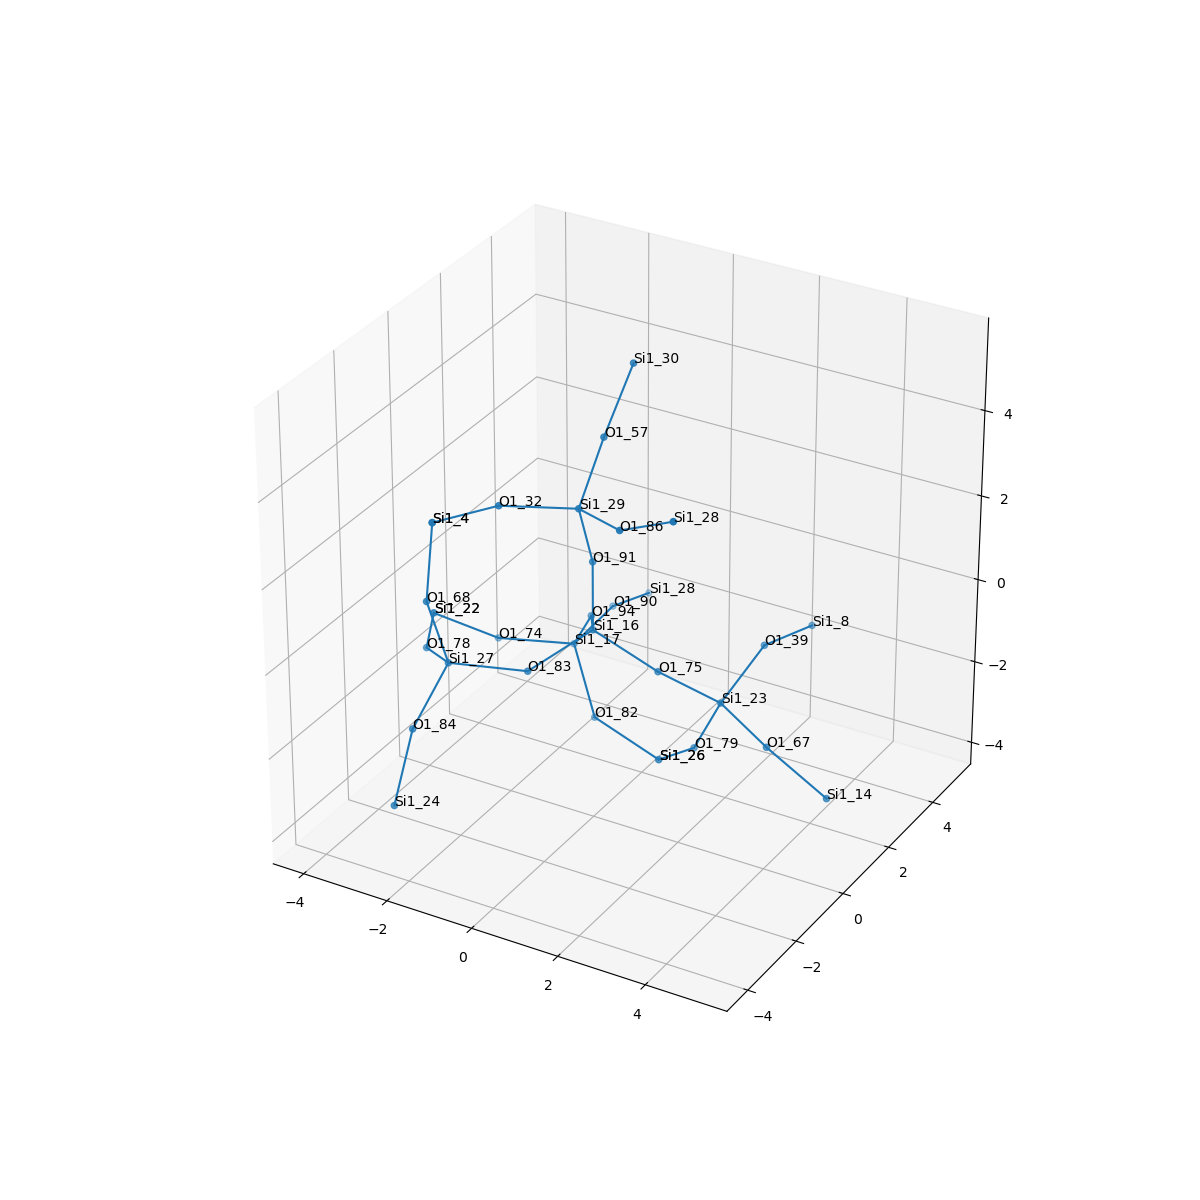

Values plotted in this chart, from the file beside it:
, neighbor_num, isite, atom, x, y, z, front_index
0, 0, 16, Si1, 0.0, 0.0, 0.0, 
1, 1, 94, O1, -0.7936, 1.289, -0.5534, 0.0
2, 1, 75, O1, 1.519, 1.1102230246251565e-16, -0.5444, 0.0
3, 1, 83, O1, -0.7528, -1.325, -0.5271, 0.0
4, 1, 91, O1, 5.551115123125783e-17, -1.6653345369377348e-16, 1.61, 0.0
5, 2, 17, Si1, -1.589, 1.932, -1.8, 1.0
6, 2, 23, Si1, 2.476, 0.8986, -1.479, 2.0
7, 2, 27, Si1, -2.191, -2.036, -0.3893, 3.0
8, 2, 29, Si1, 0.01132, -0.559, 3.122, 4.0
9, 3, 90, O1, -1.584, 3.538, -1.69, 5.0
10, 3, 82, O1, -0.8421, 1.494, -3.16, 5.0
11, 3, 74, O1, -3.11, 1.393, -1.832, 5.0
12, 3, 79, O1, 1.75, 1.104, -2.901, 6.0
13, 3, 67, O1, 3.913, 0.2125, -1.732, 6.0
14, 3, 39, O1, 2.702, 2.321, -0.759, 6.0
15, 3, 78, O1, -3.346, -1.033, -0.89, 7.0
16, 3, 84, O1, -2.219, -3.385, -1.267, 7.0
17, 3, 68, O1, -2.457, -2.385, 1.161, 7.0
18, 3, 57, O1, -0.1233, 0.6738, 4.149, 8.0
19, 3, 86, O1, 1.398, -1.332, 3.39, 8.0
20, 3, 32, O1, -1.237, -1.561, 3.327, 8.0
21, 4, 28, Si1, -1.592, 5.085, -2.144, 9.0
22, 4, 26, Si1, 0.5941, 1.676, -3.865, 10.0
23, 4, 22, Si1, -4.068, 0.4026, -0.996, 11.0
24, 4, 26, Si1, 0.5941, 1.676, -3.865, 12.0
25, 4, 14, Si1, 5.159, 0.4814, -2.722, 13.0
26, 4, 8, Si1, 2.973, 3.89, -1.002, 14.0
27, 4, 22, Si1, -4.068, 0.4026, -0.996, 15.0
28, 4, 24, Si1, -2.197, -4.169, -2.672, 16.0
29, 4, 4, Si1, -2.677, -1.763, 2.63, 17.0
30, 4, 30, Si1, 0.01822, 1.614, 5.448, 18.0
31, 4, 28, Si1, 2.785, -1.656, 4.139, 19.0
32, 4, 4, Si1, -2.677, -1.763, 2.63, 20.0
